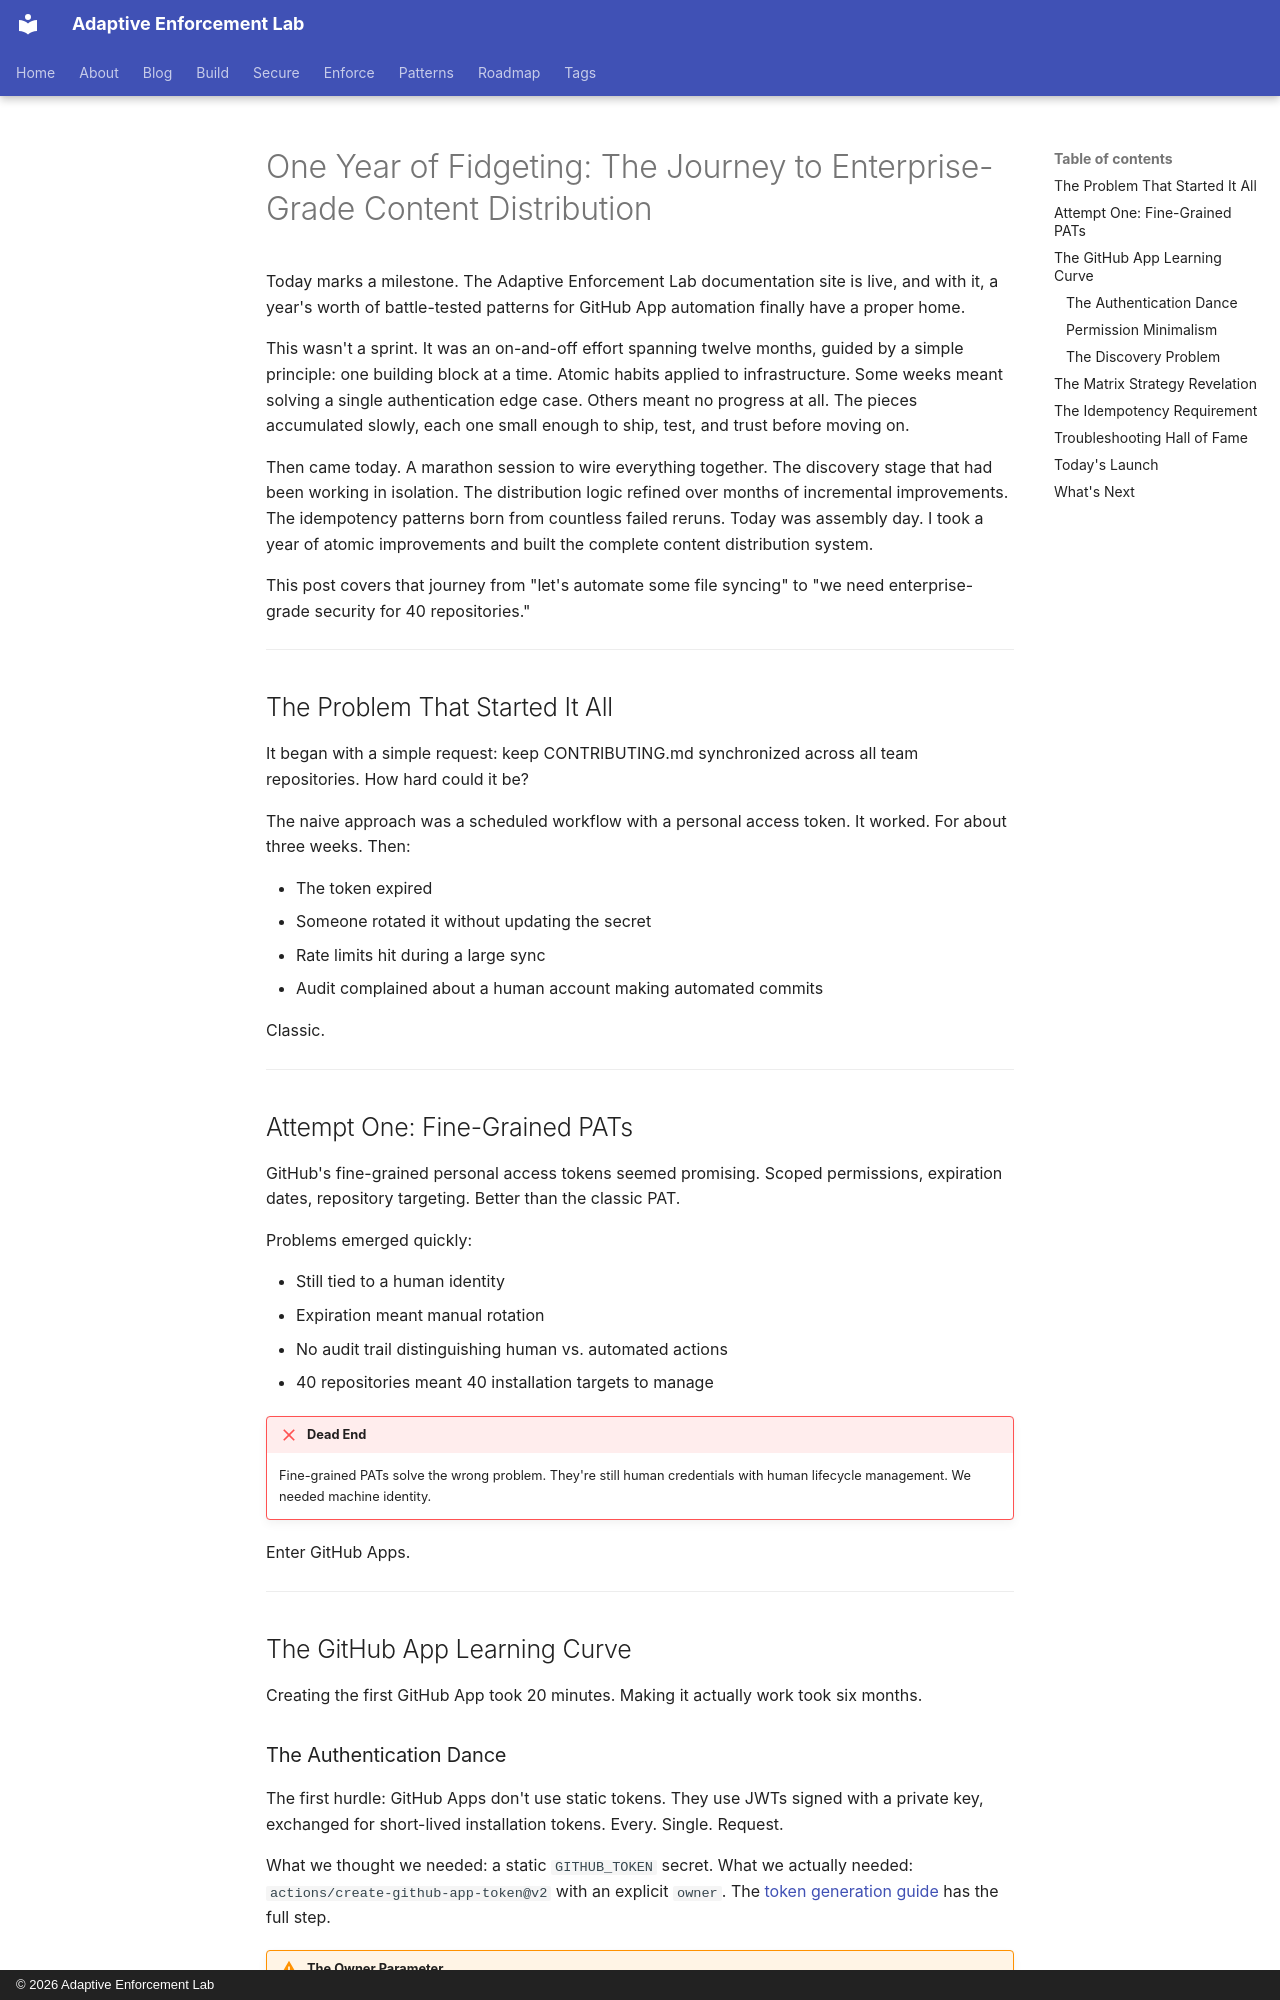

repository: adaptive-enforcement-lab/adaptive-enforcement-lab-com · page: blog/posts/2025-11-25-one-year-of-fidgeting/index.html · generator: mkdocs · copyright: © 2026 Adaptive Enforcement Lab

---
title: "One Year of Fidgeting: The Journey to Enterprise-Grade Content Distribution"
date: 2025-11-25
authors:
  - mark
categories:
  - DevSecOps
  - GitHub Actions
  - GitHub Apps
  - CI/CD
  - Retrospective
description: >-
  A year of on-and-off work, one building block at a time: from a simple file sync with a personal token to GitHub App distribution across 40 repos.
slug: one-year-of-fidgeting-with-github-app-automation
provenance: human
---
# One Year of Fidgeting: The Journey to Enterprise-Grade Content Distribution

Today marks a milestone. The Adaptive Enforcement Lab documentation site is live, and with it, a year's worth of battle-tested patterns for GitHub App automation finally have a proper home.

This wasn't a sprint. It was an on-and-off effort spanning twelve months, guided by a simple principle: one building block at a time.
Atomic habits applied to infrastructure.
Some weeks meant solving a single authentication edge case. Others meant no progress at all.
The pieces accumulated slowly, each one small enough to ship, test, and trust before moving on.

Then came today. A marathon session to wire everything together.
The discovery stage that had been working in isolation.
The distribution logic refined over months of incremental improvements.
The idempotency patterns born from countless failed reruns.
Today was assembly day. I took a year of atomic improvements and built the complete content distribution system.

This post covers that journey from "let's automate some file syncing" to "we need enterprise-grade security for 40 repositories."

<!-- more -->

---

## The Problem That Started It All

It began with a simple request: keep CONTRIBUTING.md synchronized across all team repositories. How hard could it be?

The naive approach was a scheduled workflow with a personal access token. It worked. For about three weeks. Then:

- The token expired
- Someone rotated it without updating the secret
- Rate limits hit during a large sync
- Audit complained about a human account making automated commits

Classic.

---

## Attempt One: Fine-Grained PATs

GitHub's fine-grained personal access tokens seemed promising. Scoped permissions, expiration dates, repository targeting. Better than the classic PAT.

Problems emerged quickly:

- Still tied to a human identity
- Expiration meant manual rotation
- No audit trail distinguishing human vs. automated actions
- 40 repositories meant 40 installation targets to manage

!!! failure "Dead End"

    Fine-grained PATs solve the wrong problem.
    They're still human credentials with human lifecycle management.
    We needed machine identity.

Enter GitHub Apps.

---

## The GitHub App Learning Curve

Creating the first GitHub App took 20 minutes. Making it actually work took six months.
